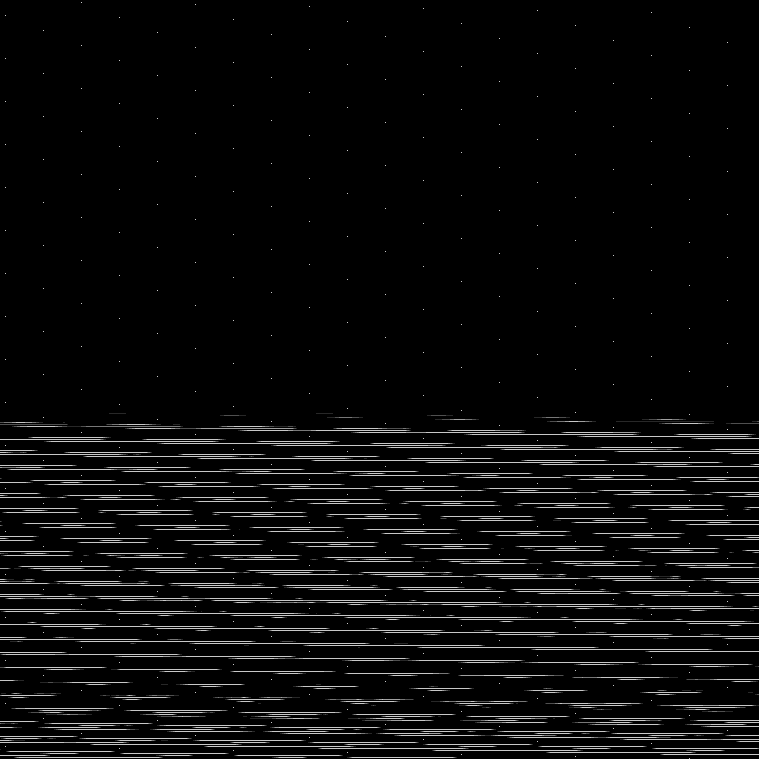

The table this chart was drawn from, first rows:
base	0x33ee8ad0000
origin	0x20
stride	380
width	759
height	759
nibble	0	540287
nibble	1	2220
nibble	2	2183
nibble	3	2121
nibble	4	2002
nibble	5	27268
